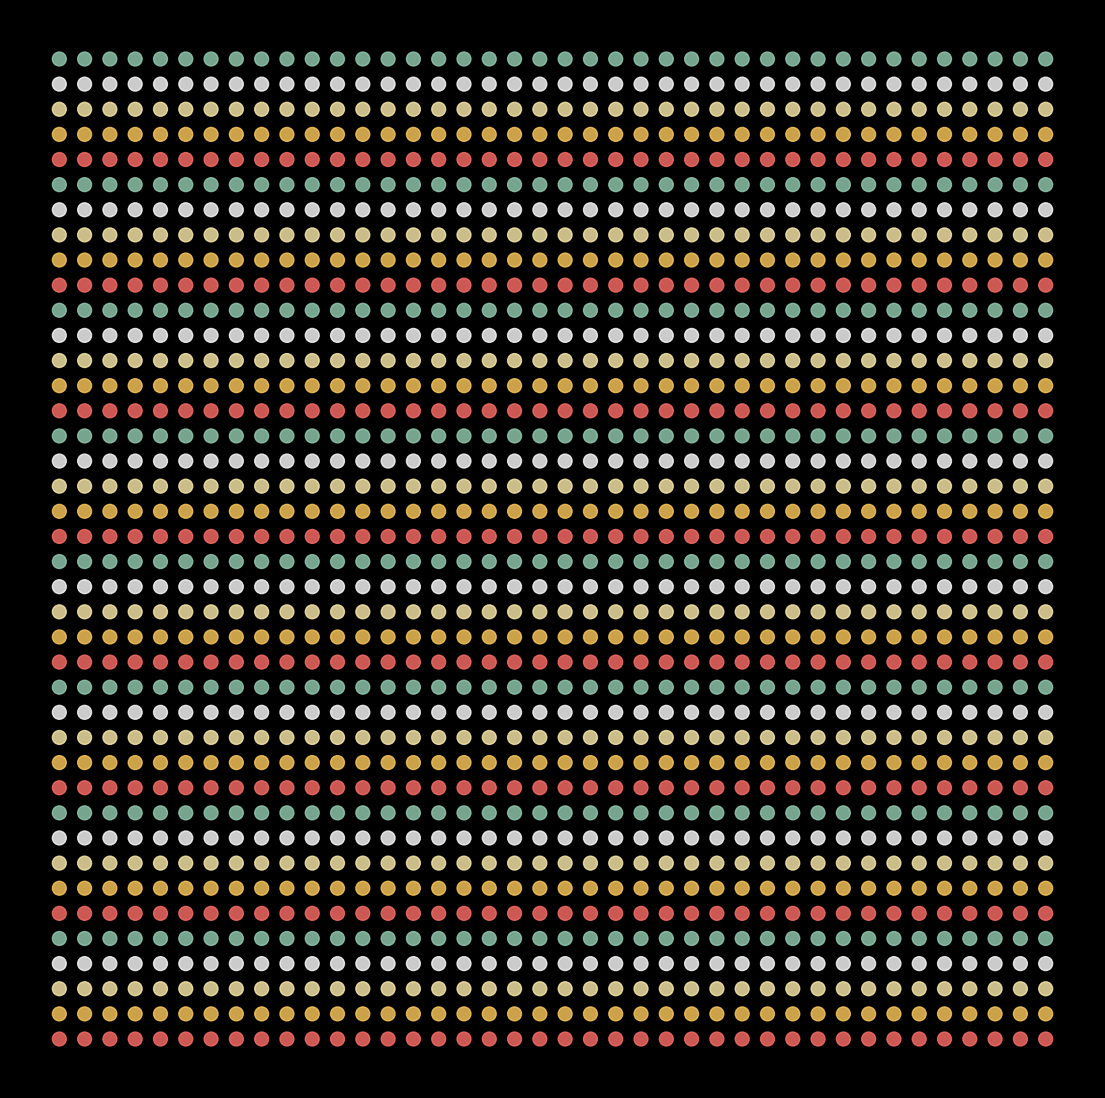

The script that saved this image: (Note: this script raises an exception after producing the figure.)
from math import cos, pi

import matplotlib.pylab as plt
import numpy as np

n = 40
colors = ['#ff6f69', '#ffcc5c', '#ffeead', '#ffffff', '#96ceb4'] * n
for j, k in zip(np.linspace(0, pi, 420), range(420)):
    p = plt.figure(figsize=(14, 14), facecolor='black', dpi=100)
    p = plt.axis('off')
    for i in range(n):
        plt.scatter(
            range(n),
            np.repeat(i, n),
            s=[100 * abs(cos((z / n) * 2 * pi * i * j)) for z in range(n)],
            alpha=0.8,
            color=colors[i],
        )
    plt.savefig(
        f'C:/Users/<user>/Pictures/RandomPlots/22022020/plot{k}.png',
        facecolor='black',
    )
